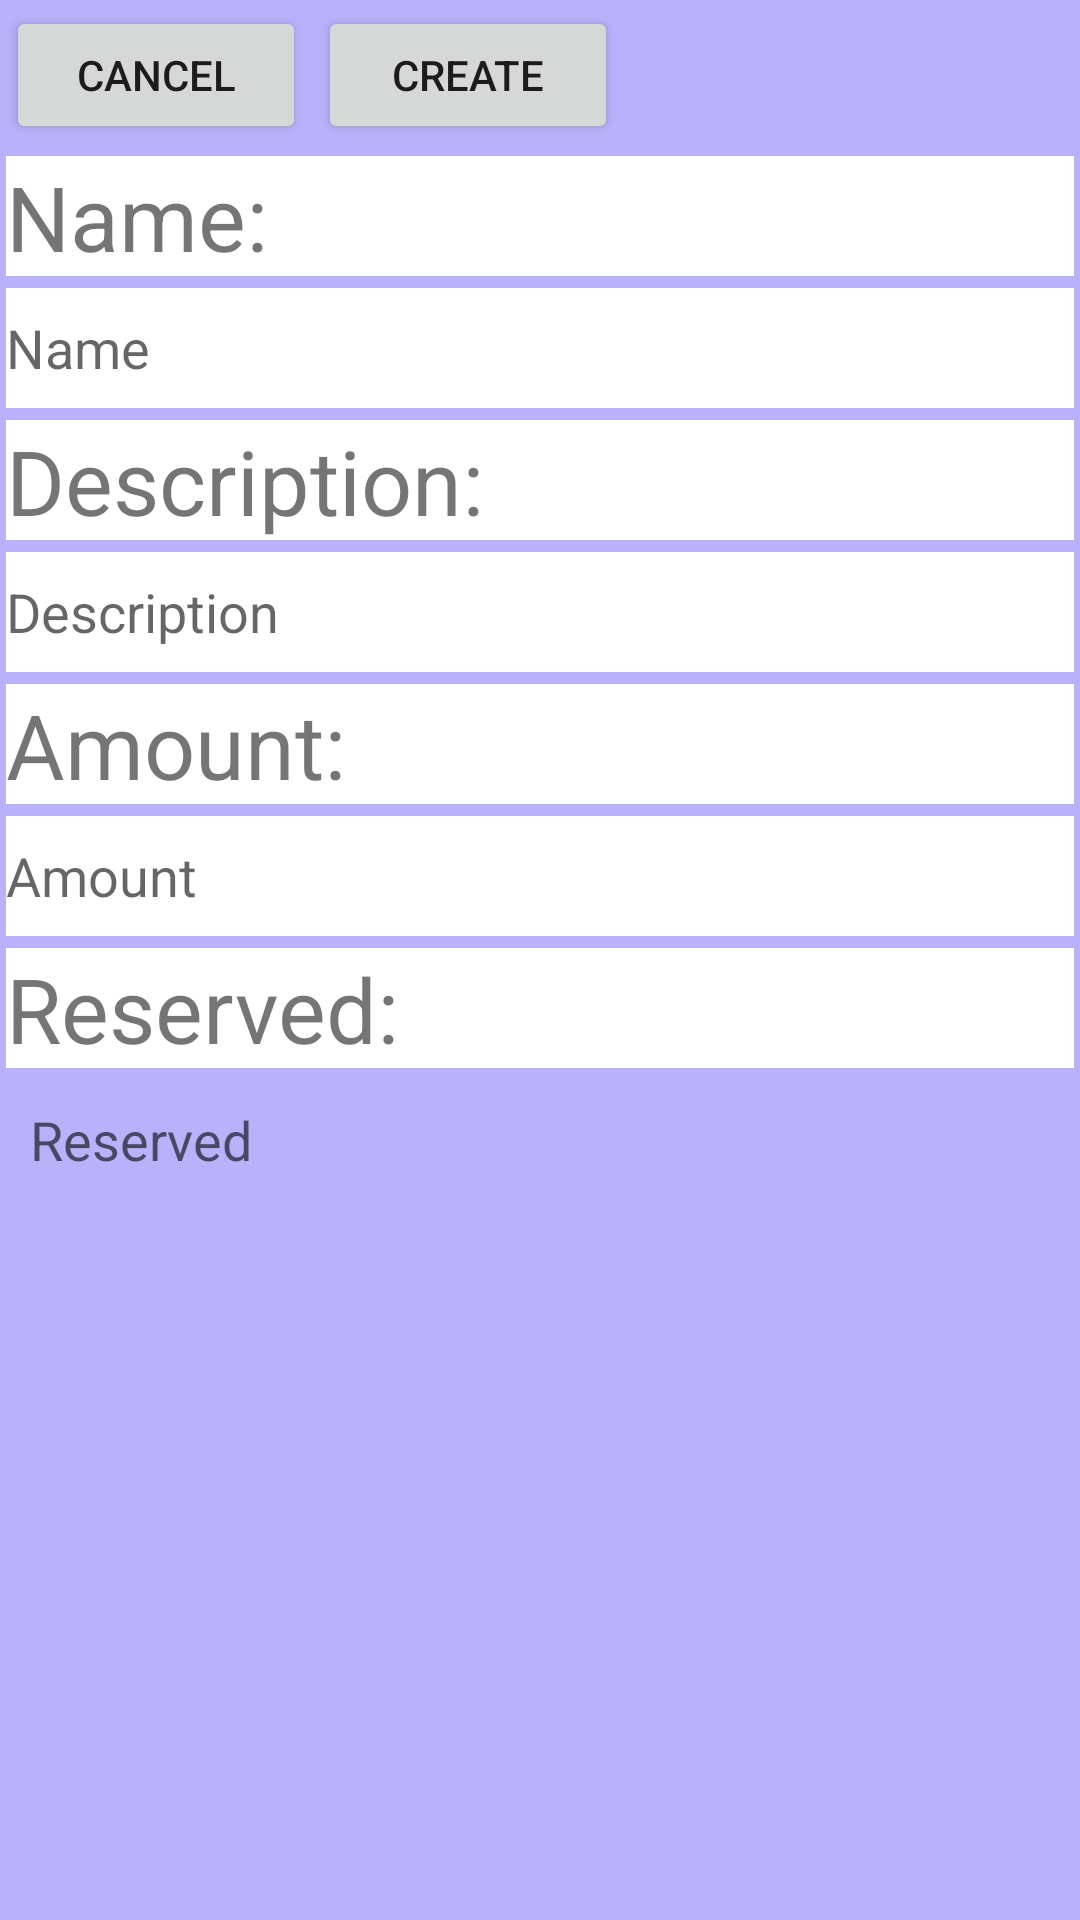

Android layout source for this screen:
<!-- AndroidManifest.xml: application theme Theme.FredThePhish -->
<!-- res/layout/activity_details.xml -->
<?xml version="1.0" encoding="utf-8"?>
<LinearLayout xmlns:android="http://schemas.android.com/apk/res/android"
    android:layout_width="match_parent"
    android:layout_height="match_parent"
    xmlns:tools="http://schemas.android.com/tools"
    android:orientation="vertical"
    android:background="#b9b1fa"
    tools:context=".DetailsActivity"
    >

    <LinearLayout
        android:layout_width="match_parent"
        android:layout_height="50dp"
        android:orientation="horizontal"
        android:background="#b9b1fa"
        >
        <Button
            android:id="@+id/CancelButton"
            android:layout_width="100dp"
            android:layout_height="match_parent"
            android:text="cancel"
            android:layout_margin="2dp"
            />
        <Button
            android:id="@+id/CreateButton"
            android:layout_width="100dp"
            android:layout_height="match_parent"
            android:text="create"
            android:layout_margin="2dp"
            />

    </LinearLayout>

    <TextView
        android:id="@+id/TextFieldName"
        android:layout_width="match_parent"
        android:layout_height="40dp"
        android:text="Name:"
        android:textSize="30sp"
        android:background="@color/white"
        android:layout_margin="2dp"
        />
    <EditText
        android:id="@+id/EditFieldName"
        android:layout_width="match_parent"
        android:layout_height="40dp"
        android:hint="Name"
        android:background="@color/white"
        android:layout_margin="2dp"
        />
    <TextView
        android:id="@+id/TextFieldDescription"
        android:layout_width="match_parent"
        android:layout_height="40dp"
        android:text="Description:"
        android:textSize="30sp"
        android:background="@color/white"
        android:layout_margin="2dp"
        />
    <EditText
        android:id="@+id/EditFieldDescription"
        android:layout_width="match_parent"
        android:layout_height="40dp"
        android:hint="Description"
        android:background="@color/white"
        android:layout_margin="2dp"
        />
    <TextView
        android:id="@+id/TextFieldAmount"
        android:layout_width="match_parent"
        android:layout_height="40dp"
        android:text="Amount:"
        android:textSize="30sp"
        android:background="@color/white"
        android:layout_margin="2dp"
        />
    <EditText
        android:id="@+id/EditFieldAmount"
        android:layout_width="match_parent"
        android:layout_height="40dp"
        android:hint="Amount"
        android:background="@color/white"
        android:layout_margin="2dp"
        />
    <TextView
        android:id="@+id/TextFieldReserved"
        android:layout_width="match_parent"
        android:layout_height="40dp"
        android:text="Reserved:"
        android:textSize="30sp"
        android:background="@color/white"
        android:layout_margin="2dp"
        />
    <EditText
        android:id="@+id/EditFieldReserved"
        android:layout_width="match_parent"
        android:layout_height="40dp"
        android:background="@drawable/roundstyle"
        android:backgroundTint="@color/white"
        android:layout_margin="2dp"
        android:hint="Reserved"
        android:paddingStart="8dp"
        />

</LinearLayout>
<!-- resources referenced by this layout -->
<resources>
  <color name="white">#FFFFFFFF</color>
  <style name="Theme.FredThePhish" parent="Theme.MaterialComponents.DayNight.DarkActionBar">
          
          <item name="colorPrimary">@color/purple_500</item>
          <item name="colorPrimaryVariant">@color/purple_700</item>
          <item name="colorOnPrimary">@color/white</item>
          
          <item name="colorSecondary">@color/teal_200</item>
          <item name="colorSecondaryVariant">@color/teal_700</item>
          <item name="colorOnSecondary">@color/black</item>
          
          <item name="android:statusBarColor" tools:targetApi="l">?attr/colorPrimaryVariant</item>
          
      </style>
  <color name="purple_500">#202020</color>
  <color name="purple_700">#000000</color>
  <color name="teal_200">#FF03DAC5</color>
  <color name="teal_700">#FF018786</color>
  <color name="black">#FF000000</color>
</resources>
